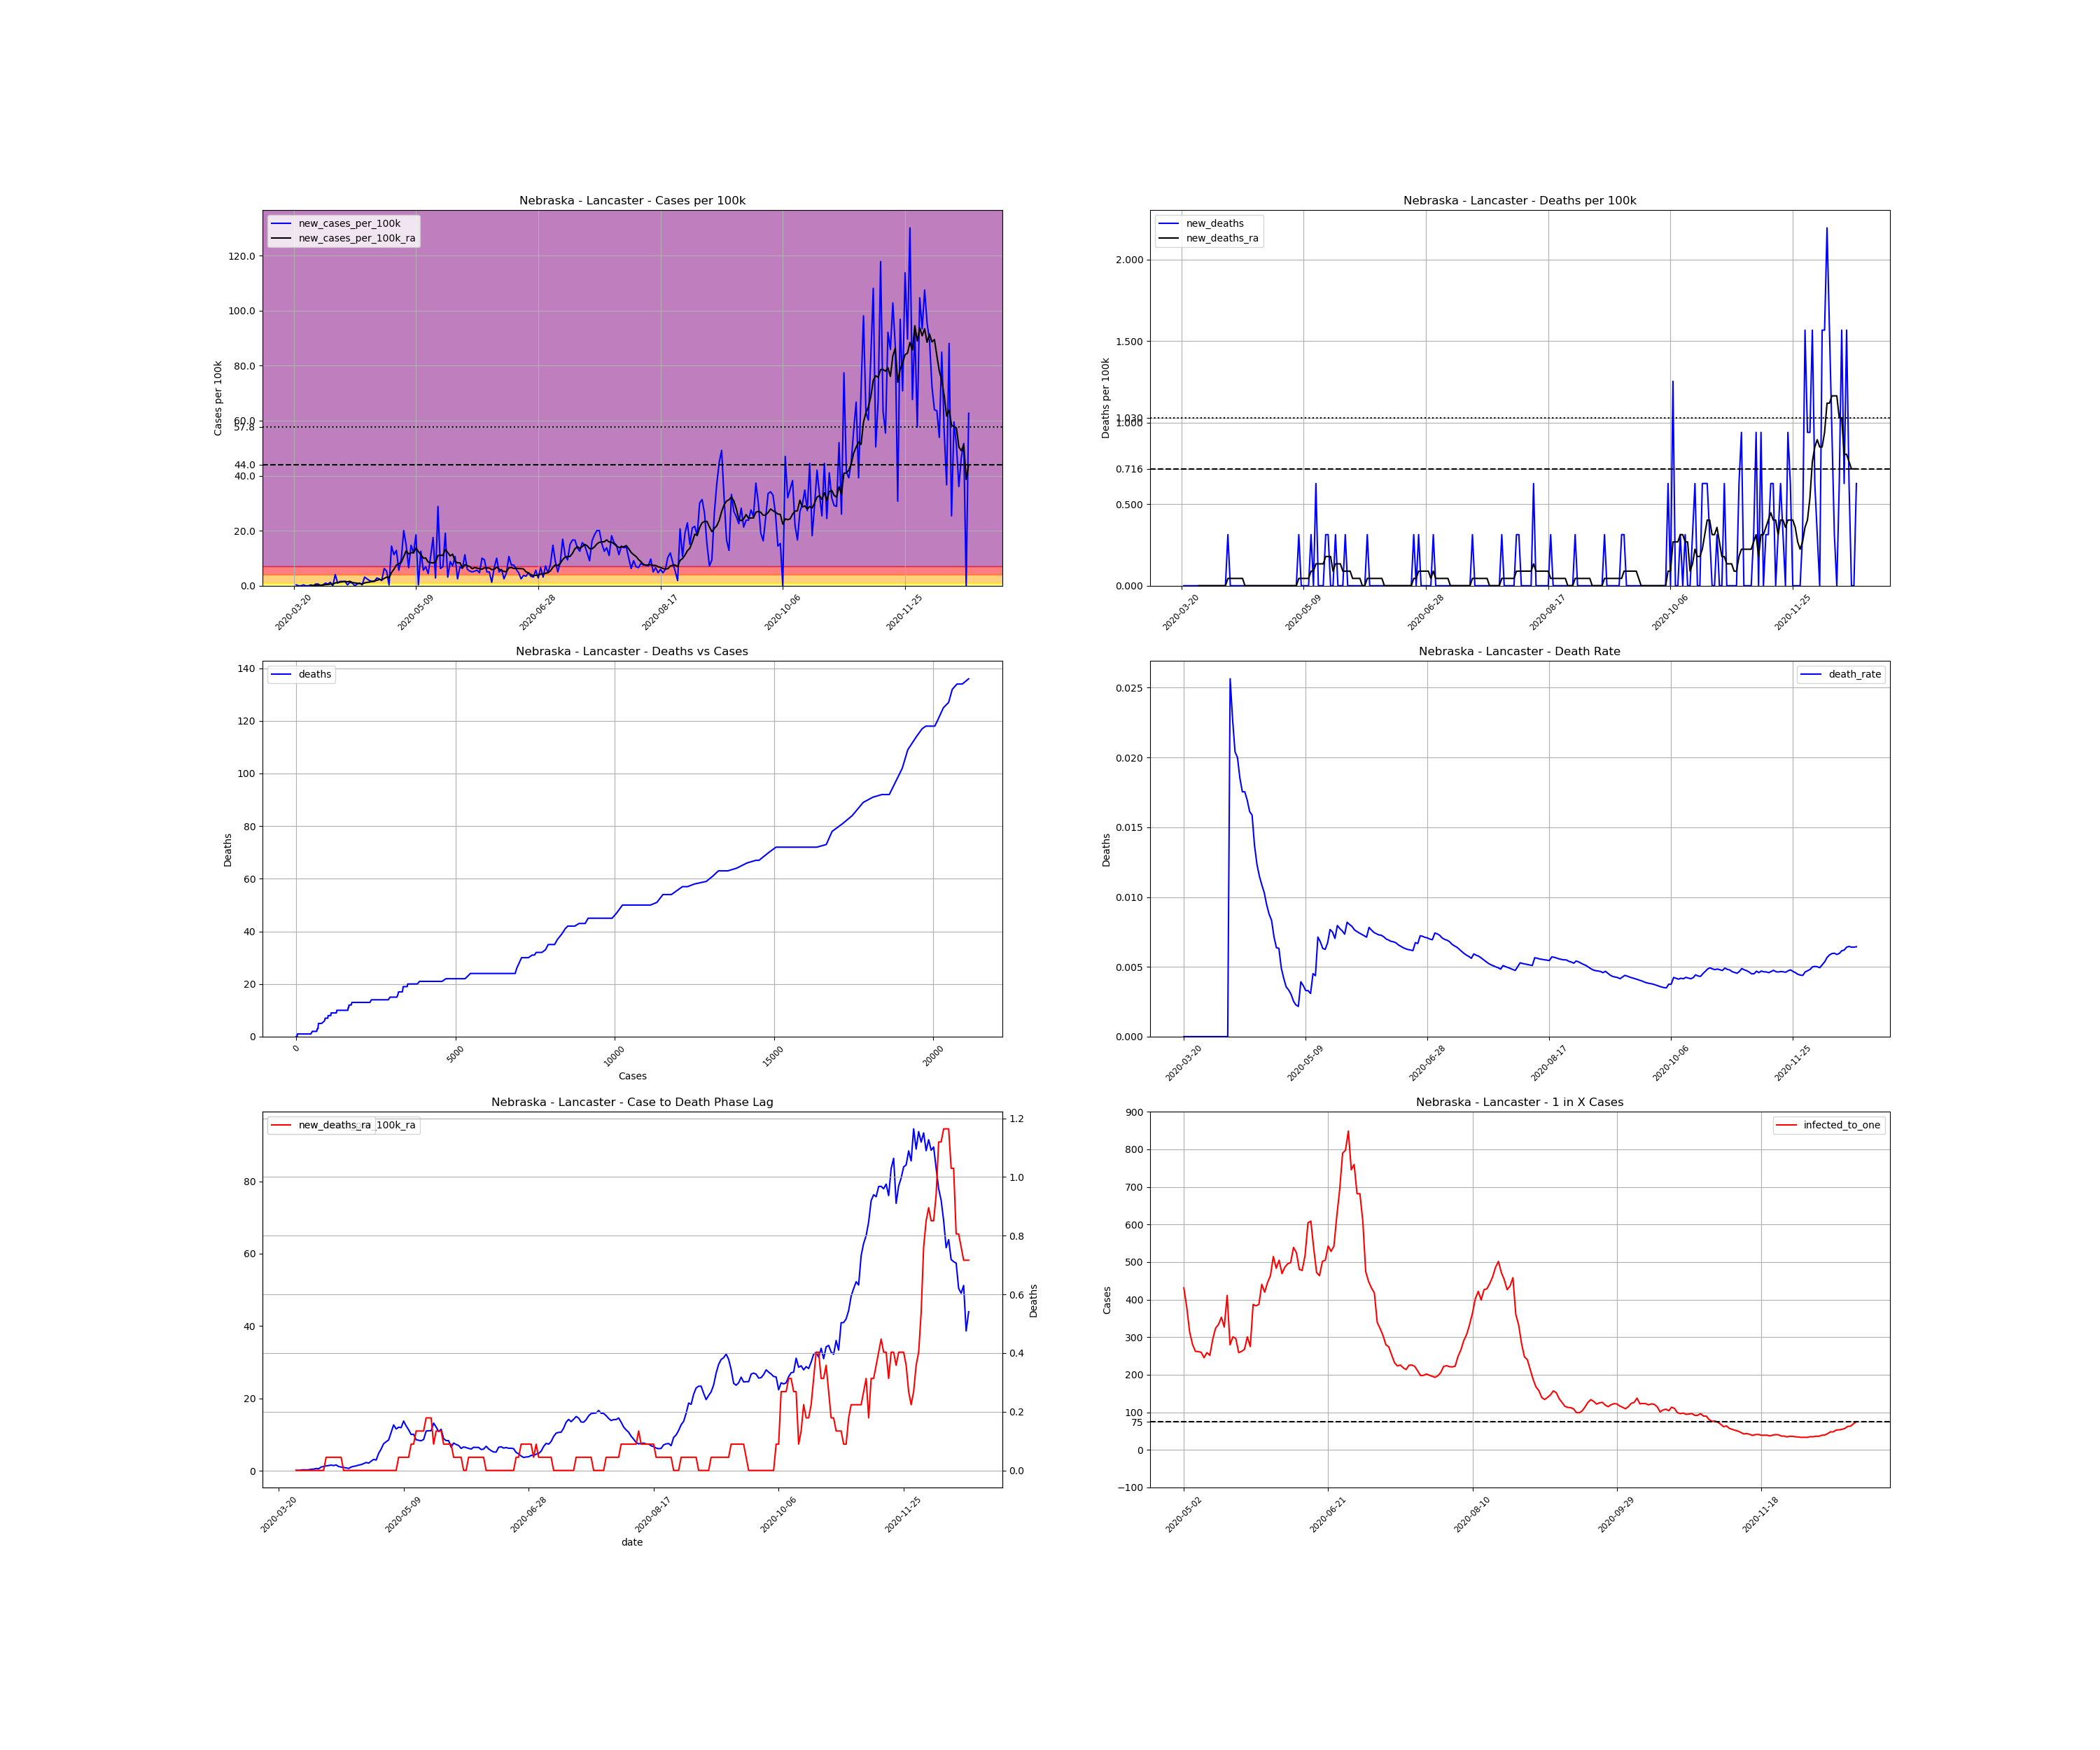

The table this chart was drawn from, first rows:
, date, county, state, fips, cases, deaths, COUNTY, STNAME, CTYNAME, POPESTIMATE2019, cases_per_100k, deaths_per_100k, death_rate, new_cases, new_cases_per_100k, new_deaths, new_cases_per_100k_ra, new_deaths_ra, active_cases, infected_to_one
233052, 2020-03-20, Lancaster, Nebraska, 31109, 1, 0.0, 109, Nebraska, Lancaster, 319090, 0.3134, 0.0, 0.0, , , , , , , 
233053, 2020-03-21, Lancaster, Nebraska, 31109, 2, 0.0, 109, Nebraska, Lancaster, 319090, 0.6268, 0.0, 0.0, 1.0, 0.3134, 0.0, , , , 
233054, 2020-03-22, Lancaster, Nebraska, 31109, 2, 0.0, 109, Nebraska, Lancaster, 319090, 0.6268, 0.0, 0.0, 0.0, 0.0, 0.0, , , , 
233055, 2020-03-23, Lancaster, Nebraska, 31109, 2, 0.0, 109, Nebraska, Lancaster, 319090, 0.6268, 0.0, 0.0, 0.0, 0.0, 0.0, , , , 
233056, 2020-03-24, Lancaster, Nebraska, 31109, 3, 0.0, 109, Nebraska, Lancaster, 319090, 0.9402, 0.0, 0.0, 1.0, 0.3134, 0.0, , , , 
233057, 2020-03-25, Lancaster, Nebraska, 31109, 3, 0.0, 109, Nebraska, Lancaster, 319090, 0.9402, 0.0, 0.0, 0.0, 0.0, 0.0, , , , 
233058, 2020-03-26, Lancaster, Nebraska, 31109, 3, 0.0, 109, Nebraska, Lancaster, 319090, 0.9402, 0.0, 0.0, 0.0, 0.0, 0.0, , , , 
233059, 2020-03-27, Lancaster, Nebraska, 31109, 4, 0.0, 109, Nebraska, Lancaster, 319090, 1.254, 0.0, 0.0, 1.0, 0.3134, 0.0, 0.1343, 0.0, , 
233060, 2020-03-28, Lancaster, Nebraska, 31109, 4, 0.0, 109, Nebraska, Lancaster, 319090, 1.254, 0.0, 0.0, 0.0, 0.0, 0.0, 0.08954, 0.0, 3.0, 26591
233061, 2020-03-29, Lancaster, Nebraska, 31109, 6, 0.0, 109, Nebraska, Lancaster, 319090, 1.88, 0.0, 0.0, 2.0, 0.6268, 0.0, 0.1791, 0.0, 4.0, 19943
233062, 2020-03-30, Lancaster, Nebraska, 31109, 8, 0.0, 109, Nebraska, Lancaster, 319090, 2.507, 0.0, 0.0, 2.0, 0.6268, 0.0, 0.2686, 0.0, 6.0, 13295
233063, 2020-03-31, Lancaster, Nebraska, 31109, 8, 0.0, 109, Nebraska, Lancaster, 319090, 2.507, 0.0, 0.0, 0.0, 0.0, 0.0, 0.2239, 0.0, 6.0, 13295
233064, 2020-04-01, Lancaster, Nebraska, 31109, 9, 0.0, 109, Nebraska, Lancaster, 319090, 2.821, 0.0, 0.0, 1.0, 0.3134, 0.0, 0.2686, 0.0, 6.0, 13295
233065, 2020-04-02, Lancaster, Nebraska, 31109, 12, 0.0, 109, Nebraska, Lancaster, 319090, 3.761, 0.0, 0.0, 3.0, 0.9402, 0.0, 0.4029, 0.0, 9.0, 8864
233066, 2020-04-03, Lancaster, Nebraska, 31109, 14, 0.0, 109, Nebraska, Lancaster, 319090, 4.387, 0.0, 0.0, 2.0, 0.6268, 0.0, 0.4477, 0.0, 11.0, 7252
233067, 2020-04-04, Lancaster, Nebraska, 31109, 18, 0.0, 109, Nebraska, Lancaster, 319090, 5.641, 0.0, 0.0, 4.0, 1.254, 0.0, 0.6268, 0.0, 14.0, 5698
233068, 2020-04-05, Lancaster, Nebraska, 31109, 18, 0.0, 109, Nebraska, Lancaster, 319090, 5.641, 0.0, 0.0, 0.0, 0.0, 0.0, 0.5372, 0.0, 14.0, 5698
233069, 2020-04-06, Lancaster, Nebraska, 31109, 31, 0.0, 109, Nebraska, Lancaster, 319090, 9.715, 0.0, 0.0, 13.0, 4.074, 0.0, 1.03, 0.0, 25.0, 3191
233070, 2020-04-07, Lancaster, Nebraska, 31109, 34, 0.0, 109, Nebraska, Lancaster, 319090, 10.66, 0.0, 0.0, 3.0, 0.9402, 0.0, 1.164, 0.0, 26.0, 3068
233071, 2020-04-08, Lancaster, Nebraska, 31109, 39, 1.0, 109, Nebraska, Lancaster, 319090, 12.22, 0.3134, 0.02564, 5.0, 1.567, 0.3134, 1.343, 0.04477, 31.0, 2573
233072, 2020-04-09, Lancaster, Nebraska, 31109, 44, 1.0, 109, Nebraska, Lancaster, 319090, 13.79, 0.3134, 0.02273, 5.0, 1.567, 0.0, 1.433, 0.04477, 35.0, 2279
233073, 2020-04-10, Lancaster, Nebraska, 31109, 49, 1.0, 109, Nebraska, Lancaster, 319090, 15.36, 0.3134, 0.02041, 5.0, 1.567, 0.0, 1.567, 0.04477, 37.0, 2156
233074, 2020-04-11, Lancaster, Nebraska, 31109, 50, 1.0, 109, Nebraska, Lancaster, 319090, 15.67, 0.3134, 0.02, 1.0, 0.3134, 0.0, 1.433, 0.04477, 36.0, 2216
233075, 2020-04-12, Lancaster, Nebraska, 31109, 54, 1.0, 109, Nebraska, Lancaster, 319090, 16.92, 0.3134, 0.01852, 4.0, 1.254, 0.0, 1.612, 0.04477, 36.0, 2216
233076, 2020-04-13, Lancaster, Nebraska, 31109, 57, 1.0, 109, Nebraska, Lancaster, 319090, 17.86, 0.3134, 0.01754, 3.0, 0.9402, 0.0, 1.164, 0.04477, 39.0, 2045
233077, 2020-04-14, Lancaster, Nebraska, 31109, 57, 1.0, 109, Nebraska, Lancaster, 319090, 17.86, 0.3134, 0.01754, 0.0, 0.0, 0.0, 1.03, 0.04477, 26.0, 3068
233078, 2020-04-15, Lancaster, Nebraska, 31109, 59, 1.0, 109, Nebraska, Lancaster, 319090, 18.49, 0.3134, 0.01695, 2.0, 0.6268, 0.0, 0.8954, 0.0, 25.0, 3191
233079, 2020-04-16, Lancaster, Nebraska, 31109, 62, 1.0, 109, Nebraska, Lancaster, 319090, 19.43, 0.3134, 0.01613, 3.0, 0.9402, 0.0, 0.8059, 0.0, 23.0, 3468
233080, 2020-04-17, Lancaster, Nebraska, 31109, 63, 1.0, 109, Nebraska, Lancaster, 319090, 19.74, 0.3134, 0.01587, 1.0, 0.3134, 0.0, 0.6268, 0.0, 19.0, 4199
233081, 2020-04-18, Lancaster, Nebraska, 31109, 73, 1.0, 109, Nebraska, Lancaster, 319090, 22.88, 0.3134, 0.0137, 10.0, 3.134, 0.0, 1.03, 0.0, 24.0, 3324
233082, 2020-04-19, Lancaster, Nebraska, 31109, 81, 1.0, 109, Nebraska, Lancaster, 319090, 25.38, 0.3134, 0.01235, 8.0, 2.507, 0.0, 1.209, 0.0, 31.0, 2573
233083, 2020-04-20, Lancaster, Nebraska, 31109, 87, 1.0, 109, Nebraska, Lancaster, 319090, 27.27, 0.3134, 0.01149, 6.0, 1.88, 0.0, 1.343, 0.0, 33.0, 2417
233084, 2020-04-21, Lancaster, Nebraska, 31109, 92, 1.0, 109, Nebraska, Lancaster, 319090, 28.83, 0.3134, 0.01087, 5.0, 1.567, 0.0, 1.567, 0.0, 35.0, 2279
233085, 2020-04-22, Lancaster, Nebraska, 31109, 97, 1.0, 109, Nebraska, Lancaster, 319090, 30.4, 0.3134, 0.01031, 5.0, 1.567, 0.0, 1.701, 0.0, 40.0, 1994
233086, 2020-04-23, Lancaster, Nebraska, 31109, 106, 1.0, 109, Nebraska, Lancaster, 319090, 33.22, 0.3134, 0.009434, 9.0, 2.821, 0.0, 1.97, 0.0, 47.0, 1697
233087, 2020-04-24, Lancaster, Nebraska, 31109, 114, 1.0, 109, Nebraska, Lancaster, 319090, 35.73, 0.3134, 0.008772, 8.0, 2.507, 0.0, 2.283, 0.0, 52.0, 1534
233088, 2020-04-25, Lancaster, Nebraska, 31109, 120, 1.0, 109, Nebraska, Lancaster, 319090, 37.61, 0.3134, 0.008333, 6.0, 1.88, 0.0, 2.104, 0.0, 57.0, 1400
233089, 2020-04-26, Lancaster, Nebraska, 31109, 140, 1.0, 109, Nebraska, Lancaster, 319090, 43.87, 0.3134, 0.007143, 20.0, 6.268, 0.0, 2.641, 0.0, 67.0, 1191
233090, 2020-04-27, Lancaster, Nebraska, 31109, 157, 1.0, 109, Nebraska, Lancaster, 319090, 49.2, 0.3134, 0.006369, 17.0, 5.328, 0.0, 3.134, 0.0, 76.0, 1050
233091, 2020-04-28, Lancaster, Nebraska, 31109, 158, 1.0, 109, Nebraska, Lancaster, 319090, 49.52, 0.3134, 0.006329, 1.0, 0.3134, 0.0, 2.955, 0.0, 71.0, 1124
233092, 2020-04-29, Lancaster, Nebraska, 31109, 204, 1.0, 109, Nebraska, Lancaster, 319090, 63.93, 0.3134, 0.004902, 46.0, 14.42, 0.0, 4.79, 0.0, 112.0, 712.3
233093, 2020-04-30, Lancaster, Nebraska, 31109, 240, 1.0, 109, Nebraska, Lancaster, 319090, 75.21, 0.3134, 0.004167, 36.0, 11.28, 0.0, 5.999, 0.0, 143.0, 557.8
233094, 2020-05-01, Lancaster, Nebraska, 31109, 281, 1.0, 109, Nebraska, Lancaster, 319090, 88.06, 0.3134, 0.003559, 41.0, 12.85, 0.0, 7.477, 0.0, 175.0, 455.8
233095, 2020-05-02, Lancaster, Nebraska, 31109, 299, 1.0, 109, Nebraska, Lancaster, 319090, 93.7, 0.3134, 0.003344, 18.0, 5.641, 0.0, 8.014, 0.0, 185.0, 431.2
233096, 2020-05-03, Lancaster, Nebraska, 31109, 330, 1.0, 109, Nebraska, Lancaster, 319090, 103.4, 0.3134, 0.00303, 31.0, 9.715, 0.0, 8.506, 0.0, 210.0, 379.9
233097, 2020-05-04, Lancaster, Nebraska, 31109, 394, 1.0, 109, Nebraska, Lancaster, 319090, 123.5, 0.3134, 0.002538, 64.0, 20.06, 0.0, 10.61, 0.0, 254.0, 314.1
233098, 2020-05-05, Lancaster, Nebraska, 31109, 441, 1.0, 109, Nebraska, Lancaster, 319090, 138.2, 0.3134, 0.002268, 47.0, 14.73, 0.0, 12.67, 0.0, 284.0, 280.9
233099, 2020-05-06, Lancaster, Nebraska, 31109, 462, 1.0, 109, Nebraska, Lancaster, 319090, 144.8, 0.3134, 0.002165, 21.0, 6.581, 0.0, 11.55, 0.0, 304.0, 262.4
233100, 2020-05-07, Lancaster, Nebraska, 31109, 509, 2.0, 109, Nebraska, Lancaster, 319090, 159.5, 0.6268, 0.003929, 47.0, 14.73, 0.3134, 12.04, 0.04477, 305.0, 261.5
233101, 2020-05-08, Lancaster, Nebraska, 31109, 547, 2.0, 109, Nebraska, Lancaster, 319090, 171.4, 0.6268, 0.003656, 38.0, 11.91, 0.0, 11.91, 0.04477, 307.0, 259.8
233102, 2020-05-09, Lancaster, Nebraska, 31109, 606, 2.0, 109, Nebraska, Lancaster, 319090, 189.9, 0.6268, 0.0033, 59.0, 18.49, 0.0, 13.74, 0.04477, 325.0, 245.5
233103, 2020-05-10, Lancaster, Nebraska, 31109, 607, 2.0, 109, Nebraska, Lancaster, 319090, 190.2, 0.6268, 0.003295, 1.0, 0.3134, 0.0, 12.4, 0.04477, 308.0, 259
233104, 2020-05-11, Lancaster, Nebraska, 31109, 647, 2.0, 109, Nebraska, Lancaster, 319090, 202.8, 0.6268, 0.003091, 40.0, 12.54, 0.0, 11.33, 0.04477, 317.0, 251.6
233105, 2020-05-12, Lancaster, Nebraska, 31109, 665, 3.0, 109, Nebraska, Lancaster, 319090, 208.4, 0.9402, 0.004511, 18.0, 5.641, 0.3134, 10.03, 0.08954, 271.0, 294.4
233106, 2020-05-13, Lancaster, Nebraska, 31109, 687, 3.0, 109, Nebraska, Lancaster, 319090, 215.3, 0.9402, 0.004367, 22.0, 6.895, 0.0, 10.07, 0.08954, 246.0, 324.3
233107, 2020-05-14, Lancaster, Nebraska, 31109, 701, 5.0, 109, Nebraska, Lancaster, 319090, 219.7, 1.567, 0.007133, 14.0, 4.387, 0.6268, 8.596, 0.1343, 239.0, 333.8
233108, 2020-05-15, Lancaster, Nebraska, 31109, 735, 5.0, 109, Nebraska, Lancaster, 319090, 230.3, 1.567, 0.006803, 34.0, 10.66, 0.0, 8.417, 0.1343, 226.0, 353
233109, 2020-05-16, Lancaster, Nebraska, 31109, 791, 5.0, 109, Nebraska, Lancaster, 319090, 247.9, 1.567, 0.006321, 56.0, 17.55, 0.0, 8.282, 0.1343, 244.0, 326.9
233110, 2020-05-17, Lancaster, Nebraska, 31109, 800, 5.0, 109, Nebraska, Lancaster, 319090, 250.7, 1.567, 0.00625, 9.0, 2.821, 0.0, 8.641, 0.1343, 194.0, 411.2
233111, 2020-05-18, Lancaster, Nebraska, 31109, 892, 6.0, 109, Nebraska, Lancaster, 319090, 279.5, 1.88, 0.006726, 92.0, 28.83, 0.3134, 10.97, 0.1791, 285.0, 279.9
... 217 more rows
